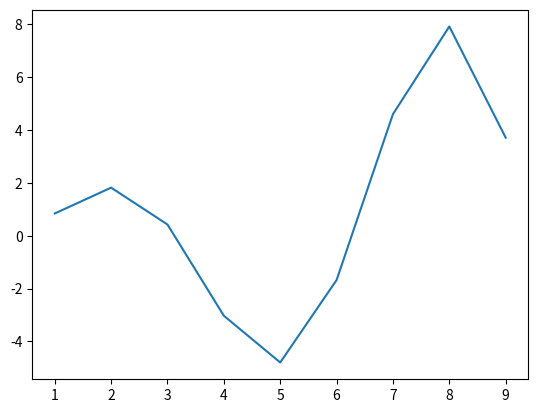

Reproduce this figure in Python.


import matplotlib.pyplot as plt
import numpy as np

x = np.arange(1,10,1)
y = x*np.sin(x)


plt.plot(x,y)
plt.show()





